The GitHub repository DavLeonardo/DeepThinking-VisionComputadora2025-2 contains a labelled image folder "data" with 2 categories: normal, pneumonia. Examples follow, each with its label.

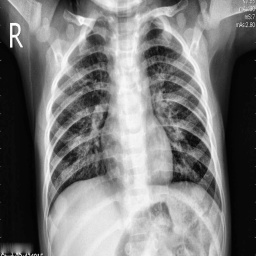
Label: pneumonia

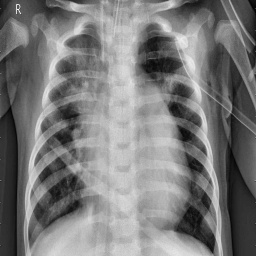
Label: pneumonia

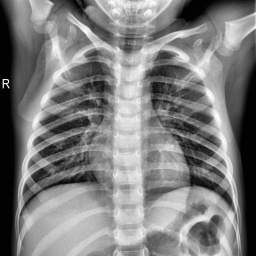
Label: normal

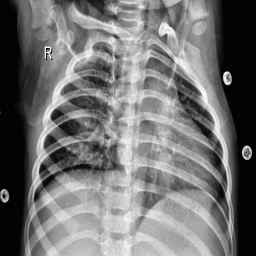
Label: normal

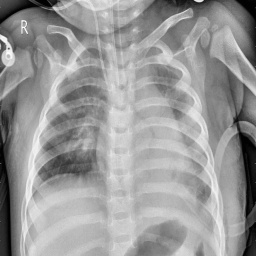
Label: pneumonia

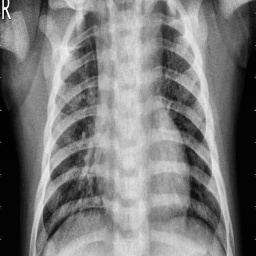
Label: normal
